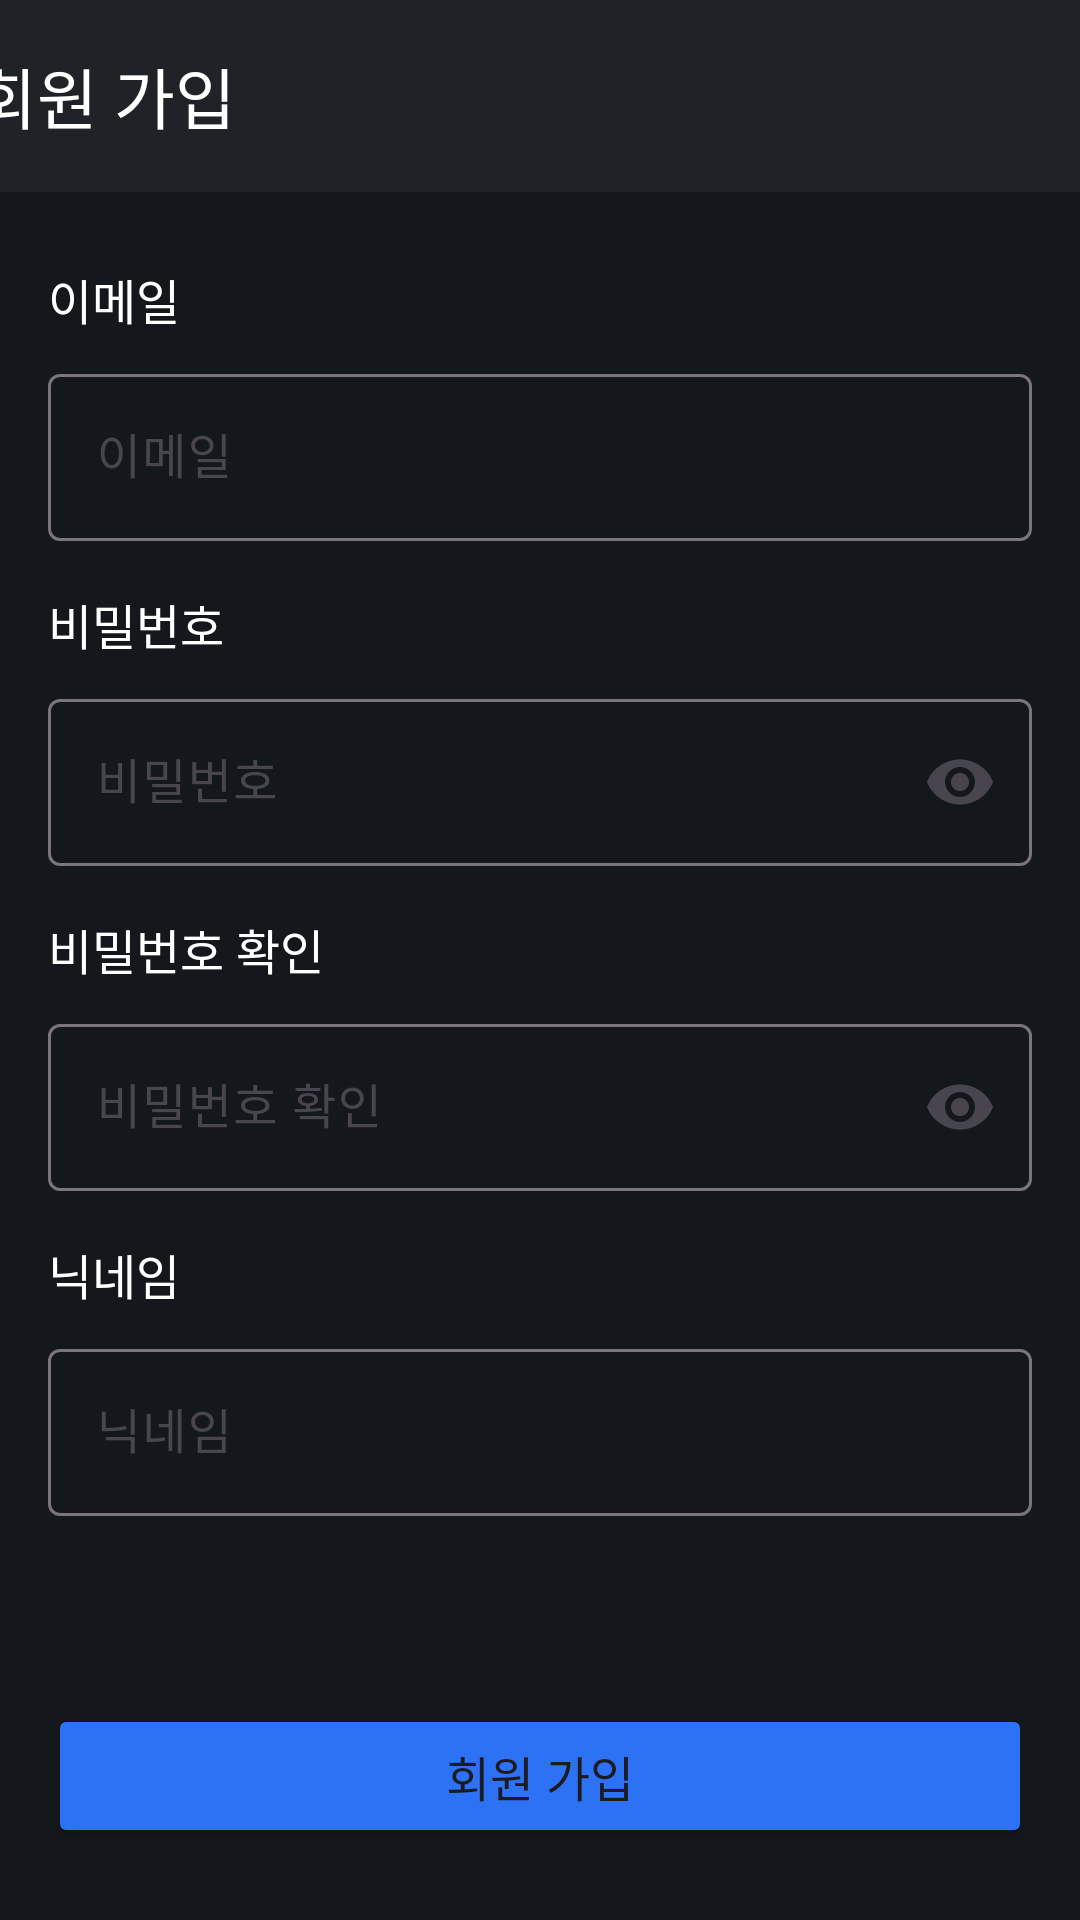

Produce the Android XML layout that renders to this screen, including the resource entries it uses.
<!-- AndroidManifest.xml: application theme Theme.MidAssignment -->
<!-- res/layout/activity_sign_up.xml -->
<?xml version="1.0" encoding="utf-8"?>
<androidx.constraintlayout.widget.ConstraintLayout xmlns:android="http://schemas.android.com/apk/res/android"
    xmlns:app="http://schemas.android.com/apk/res-auto"
    xmlns:tools="http://schemas.android.com/tools"
    android:layout_width="match_parent"
    android:layout_height="match_parent"
    android:background="@color/windowBackground"
    tools:context=".SignUpActivity">

    <androidx.constraintlayout.widget.ConstraintLayout
        android:layout_width="0dp"
        android:layout_height="0dp"
        android:paddingHorizontal="16dp"
        android:paddingVertical="24dp"
        app:layout_constraintBottom_toBottomOf="parent"
        app:layout_constraintEnd_toEndOf="parent"
        app:layout_constraintHorizontal_bias="0.0"
        app:layout_constraintStart_toStartOf="parent"
        app:layout_constraintTop_toBottomOf="@+id/toolbar3"
        app:layout_constraintVertical_bias="0.0">

        <androidx.constraintlayout.widget.ConstraintLayout
            android:id="@+id/constraintLayout5"
            android:layout_width="0dp"
            android:layout_height="wrap_content"
            app:layout_constraintEnd_toEndOf="parent"
            app:layout_constraintStart_toStartOf="parent"
            app:layout_constraintTop_toTopOf="parent">

            <TextView
                android:id="@+id/textView4"
                android:layout_width="wrap_content"
                android:layout_height="wrap_content"
                android:text="이메일"
                android:textColor="@color/textPrimary"
                android:textSize="16sp"
                app:layout_constraintStart_toStartOf="parent"
                app:layout_constraintTop_toTopOf="parent" />

            <com.google.android.material.textfield.TextInputLayout
                android:id="@+id/textInputLayout2"
                android:layout_width="0dp"
                android:layout_height="wrap_content"
                android:layout_marginTop="8dp"
                app:layout_constraintBottom_toBottomOf="parent"
                app:layout_constraintEnd_toEndOf="parent"
                app:layout_constraintStart_toStartOf="parent"
                app:layout_constraintTop_toBottomOf="@+id/textView4">

                <com.google.android.material.textfield.TextInputEditText
                    android:id="@+id/emailInput"
                    android:layout_width="match_parent"
                    android:layout_height="wrap_content"
                    android:hint="이메일"
                    android:textColor="@color/textPrimary"
                    android:inputType="textEmailAddress" />
            </com.google.android.material.textfield.TextInputLayout>
        </androidx.constraintlayout.widget.ConstraintLayout>

        <androidx.constraintlayout.widget.ConstraintLayout
            android:id="@+id/constraintLayout8"
            android:layout_width="0dp"
            android:layout_height="wrap_content"
            android:layout_marginTop="16dp"
            app:layout_constraintEnd_toEndOf="parent"
            app:layout_constraintStart_toStartOf="parent"
            app:layout_constraintTop_toBottomOf="@+id/constraintLayout6">

            <TextView
                android:id="@+id/textView2"
                android:layout_width="wrap_content"
                android:layout_height="wrap_content"
                android:text="비밀번호 확인"
                android:textColor="@color/textPrimary"
                android:textSize="16sp"
                app:layout_constraintStart_toStartOf="parent"
                app:layout_constraintTop_toTopOf="parent" />

            <com.google.android.material.textfield.TextInputLayout
                android:id="@+id/textInputLayout1"
                android:layout_width="match_parent"
                android:layout_height="wrap_content"
                android:layout_marginTop="8dp"
                app:endIconMode="password_toggle"
                app:layout_constraintBottom_toBottomOf="parent"
                app:layout_constraintEnd_toEndOf="parent"
                app:layout_constraintStart_toStartOf="parent"
                app:layout_constraintTop_toBottomOf="@+id/textView2">

                <com.google.android.material.textfield.TextInputEditText
                    android:id="@+id/checkPasswordInput"
                    android:layout_width="match_parent"
                    android:layout_height="wrap_content"
                    android:hint="비밀번호 확인"
                    android:inputType="textPassword"
                    android:textColor="@color/textPrimary" />
            </com.google.android.material.textfield.TextInputLayout>
        </androidx.constraintlayout.widget.ConstraintLayout>

        <androidx.constraintlayout.widget.ConstraintLayout
            android:id="@+id/constraintLayout6"
            android:layout_width="0dp"
            android:layout_height="wrap_content"
            android:layout_marginTop="16dp"
            app:layout_constraintEnd_toEndOf="parent"
            app:layout_constraintStart_toStartOf="parent"
            app:layout_constraintTop_toBottomOf="@+id/constraintLayout5">

            <TextView
                android:id="@+id/textView1"
                android:layout_width="wrap_content"
                android:layout_height="wrap_content"
                android:text="비밀번호"
                android:textColor="@color/textPrimary"
                android:textSize="16sp"
                app:layout_constraintStart_toStartOf="parent"
                app:layout_constraintTop_toTopOf="parent" />

            <com.google.android.material.textfield.TextInputLayout
                android:id="@+id/textInputLayout3"
                android:layout_width="match_parent"
                android:layout_height="wrap_content"
                android:layout_marginTop="8dp"
                app:layout_constraintBottom_toBottomOf="parent"
                app:layout_constraintEnd_toEndOf="parent"
                app:layout_constraintStart_toStartOf="parent"
                app:layout_constraintTop_toBottomOf="@+id/textView1"
                app:endIconMode="password_toggle">

                <com.google.android.material.textfield.TextInputEditText
                    android:inputType="textPassword"
                    android:id="@+id/passwordInput"
                    android:layout_width="match_parent"
                    android:layout_height="wrap_content"
                    android:hint="비밀번호"
                    android:textColor="@color/textPrimary" />
            </com.google.android.material.textfield.TextInputLayout>
        </androidx.constraintlayout.widget.ConstraintLayout>

        <Button
            android:id="@+id/signUpBtn"
            android:layout_width="0dp"
            android:layout_height="wrap_content"
            android:backgroundTint="@color/colorPrimary"
            android:text="회원 가입"
            android:textSize="16sp"
            app:layout_constraintBottom_toBottomOf="parent"
            app:layout_constraintEnd_toEndOf="parent"
            app:layout_constraintStart_toStartOf="parent" />

        <androidx.constraintlayout.widget.ConstraintLayout
            android:layout_width="0dp"
            android:layout_height="wrap_content"
            android:layout_marginTop="16dp"
            app:layout_constraintEnd_toEndOf="parent"
            app:layout_constraintStart_toStartOf="parent"
            app:layout_constraintTop_toBottomOf="@+id/constraintLayout8">

            <TextView
                android:id="@+id/textView6"
                android:layout_width="wrap_content"
                android:layout_height="wrap_content"
                android:text="닉네임"
                android:textColor="@color/textPrimary"
                android:textSize="16sp"
                app:layout_constraintStart_toStartOf="parent"
                app:layout_constraintTop_toTopOf="parent" />

            <com.google.android.material.textfield.TextInputLayout
                android:id="@+id/textInputLayout5"
                android:layout_width="match_parent"
                android:layout_height="wrap_content"
                android:layout_marginTop="8dp"
                app:layout_constraintBottom_toBottomOf="parent"
                app:layout_constraintEnd_toEndOf="parent"
                app:layout_constraintStart_toStartOf="parent"
                app:layout_constraintTop_toBottomOf="@+id/textView6">

                <com.google.android.material.textfield.TextInputEditText
                    android:id="@+id/usernameInput"
                    android:layout_width="match_parent"
                    android:layout_height="wrap_content"
                    android:hint="닉네임"
                    android:textColor="@color/textPrimary" />
            </com.google.android.material.textfield.TextInputLayout>
        </androidx.constraintlayout.widget.ConstraintLayout>
    </androidx.constraintlayout.widget.ConstraintLayout>

    <androidx.appcompat.widget.Toolbar
        android:id="@+id/toolbar3"
        android:layout_width="409dp"
        android:layout_height="wrap_content"
        android:background="@color/colorSurface"
        android:minHeight="?attr/actionBarSize"
        android:theme="@android:style/ThemeOverlay.Material.Dark.ActionBar"
        app:layout_constraintEnd_toEndOf="parent"
        app:layout_constraintStart_toStartOf="parent"
        app:layout_constraintTop_toTopOf="parent"
        app:title="회원 가입"
        app:titleTextColor="@color/textPrimary" />

    <androidx.constraintlayout.widget.Barrier
        android:id="@+id/barrier2"
        android:layout_width="wrap_content"
        android:layout_height="wrap_content"
        app:barrierDirection="top" />
</androidx.constraintlayout.widget.ConstraintLayout>
<!-- resources referenced by this layout -->
<resources>
  <color name="colorPrimary">#FF2D71F5</color>
  <color name="colorSurface">#FF1F2328</color>
  <color name="textPrimary">#FFFFFFFF</color>
  <color name="windowBackground">#FF14181D</color>
  <style name="Theme.MidAssignment" parent="Base.Theme.MidAssignment" />
  <style name="Base.Theme.MidAssignment" parent="Theme.Material3.DayNight.NoActionBar">
      
      
    </style>
</resources>
